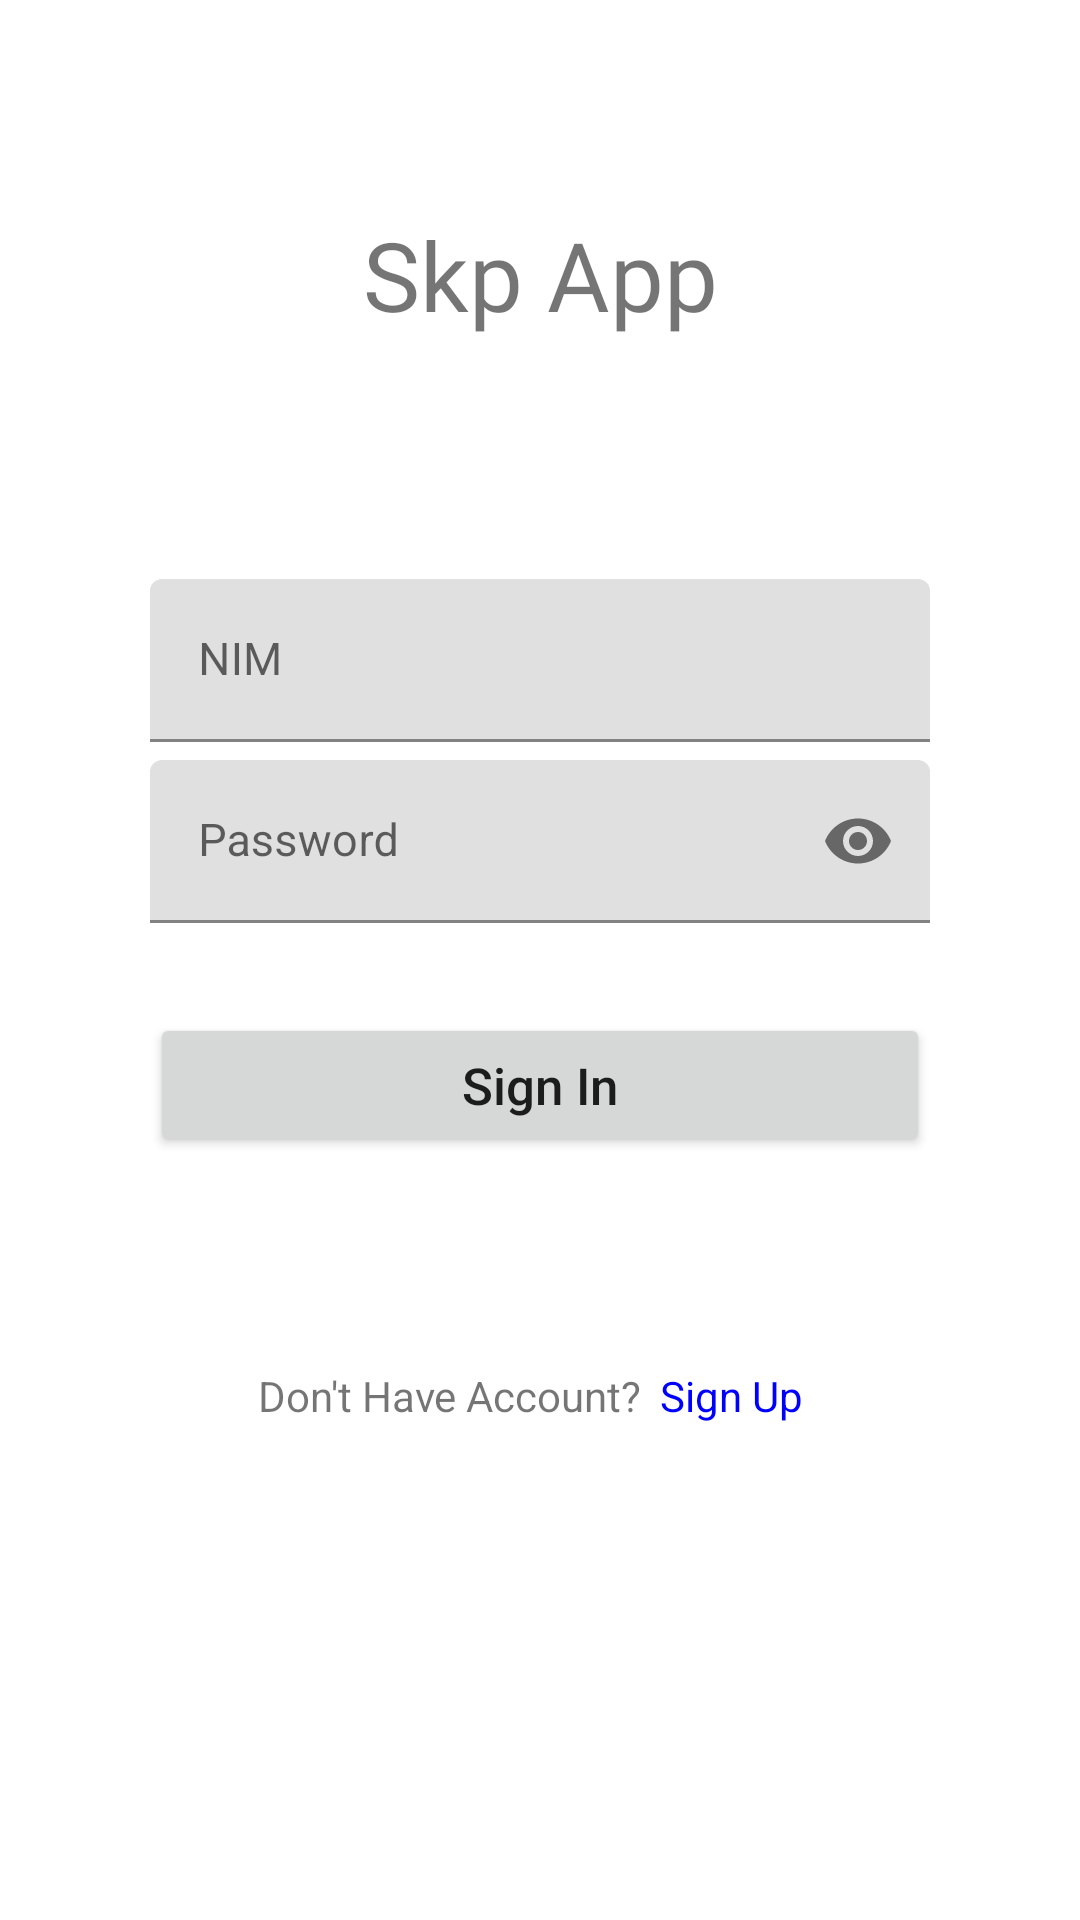

The Android layout XML behind this screen, and the referenced resources:
<!-- AndroidManifest.xml: application theme Theme.SkpApp -->
<!-- res/layout/layout_sign_in.xml -->
<?xml version="1.0" encoding="utf-8"?>

<LinearLayout xmlns:android="http://schemas.android.com/apk/res/android"
    android:layout_width="match_parent"
    android:layout_height="match_parent"
    xmlns:app="http://schemas.android.com/apk/res-auto"
    android:orientation="vertical"
    android:paddingLeft="50dp"
    android:paddingRight="50dp">

    <TextView
        android:layout_width="match_parent"
        android:layout_height="wrap_content"
        android:text="Skp App"
        android:textSize="32sp"
        android:fontFamily="@font/leckerlione_regular"
        android:gravity="center_horizontal"
        android:layout_marginTop="70dp"
        android:layout_marginBottom="80dp"/>

    <com.google.android.material.textfield.TextInputLayout
        android:layout_width="match_parent"
        android:id="@+id/txtLayoutNimSignIn"
        android:layout_marginBottom="6dp"
        android:layout_height="wrap_content">

        <com.google.android.material.textfield.TextInputEditText
            android:layout_width="match_parent"
            android:layout_height="wrap_content"
            android:id="@+id/txtNimSignIn"
            android:textSize="15sp"
            android:hint="NIM"/>

    </com.google.android.material.textfield.TextInputLayout>

    <com.google.android.material.textfield.TextInputLayout
        android:layout_width="match_parent"
        android:id="@+id/txtLayoutPasswordSignIn"
        app:passwordToggleEnabled="true"
        android:layout_marginBottom="30dp"
        android:layout_height="wrap_content">

        <com.google.android.material.textfield.TextInputEditText
            android:layout_width="match_parent"
            android:layout_height="wrap_content"
            android:id="@+id/txtPasswordSignIn"
            android:textSize="15sp"
            android:hint="Password"
            android:inputType="textPassword"/>

    </com.google.android.material.textfield.TextInputLayout>
    
    <Button
        android:id="@+id/btnSignIn"
        android:layout_width="match_parent"
        android:layout_height="wrap_content"
        android:text="Sign In"
        android:textSize="17dp"
        android:textAllCaps="false"
        android:layout_marginBottom="70dp"/>
    
    <LinearLayout
        android:layout_width="match_parent"
        android:layout_height="wrap_content"
        android:gravity="center_horizontal"
        android:orientation="horizontal">
        
        <TextView
            android:layout_width="wrap_content"
            android:layout_height="wrap_content"
            android:text="Don't Have Account?"
            android:layout_marginRight="6dp"/>

        <TextView
            android:layout_width="wrap_content"
            android:layout_height="wrap_content"
            android:text="Sign Up"
            android:textColor="#0000ff"
            android:id="@+id/txtSignUp"
            android:layout_marginRight="6dp"/>

    </LinearLayout>


</LinearLayout>
<!-- resources referenced by this layout -->
<resources>
  <style name="Theme.SkpApp" parent="Theme.MaterialComponents.DayNight.DarkActionBar">
  
  
  
  
  
  
  
  
  
  
  
      </style>
</resources>
